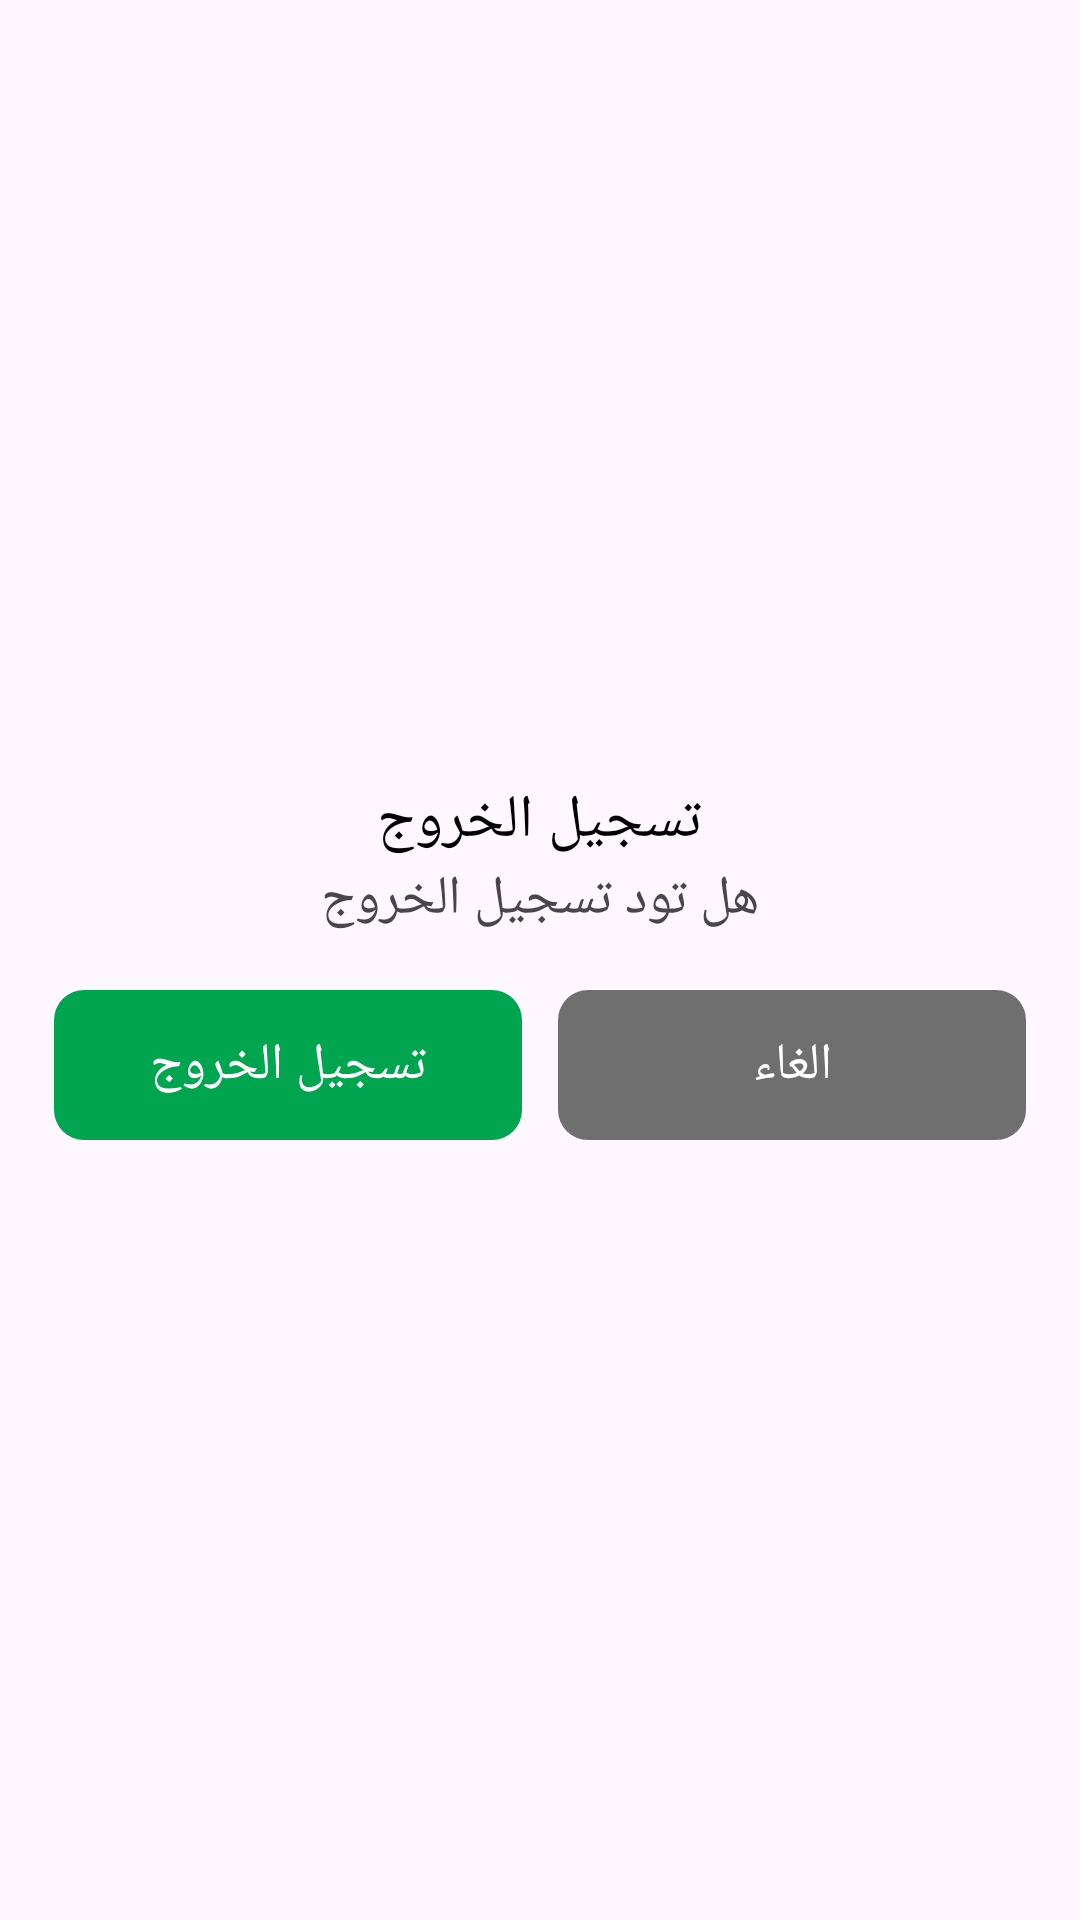

Here is an Android app screen rendered from its layout file. Give the layout XML and the strings, colors and styles it references.
<!-- AndroidManifest.xml: application theme Theme.MunicipalCars -->
<!-- res/layout/dialog_logout.xml -->
<?xml version="1.0" encoding="utf-8"?>
<LinearLayout xmlns:android="http://schemas.android.com/apk/res/android"
    xmlns:tools="http://schemas.android.com/tools"
    android:layout_width="match_parent"
    android:layout_height="wrap_content"
    android:background="@drawable/background_default"
    android:gravity="center"
    android:orientation="vertical"
    android:paddingHorizontal="18dp"
    android:paddingVertical="28dp">

    <androidx.appcompat.widget.AppCompatTextView
        android:id="@+id/txtNewGroup"
        android:layout_width="wrap_content"
        android:layout_height="wrap_content"
        android:fontFamily="@font/cairo_bold"
        android:gravity="start"
        android:textColor="@color/black"
        android:text="تسجيل الخروج"
        android:textSize="20sp" />

    <androidx.appcompat.widget.AppCompatTextView
        android:fontFamily="@font/cairo_regular"
        android:layout_width="wrap_content"
        android:layout_height="wrap_content"
        android:gravity="start"
        android:text="هل تود تسجيل الخروج"
        android:textSize="18sp" />

    <LinearLayout
        android:layout_width="match_parent"
        android:layout_height="wrap_content"
        android:layout_marginTop="18dp"
        android:orientation="horizontal">

        <androidx.appcompat.widget.AppCompatButton
            android:id="@+id/btnLogout"
            style="@style/ButtonStyle"
            android:layout_width="0dp"
            android:layout_height="50dp"
            android:layout_margin="0dp"
            android:layout_weight="1"
            android:text="تسجيل الخروج"
            android:textAllCaps="false" />

        <Space
            android:layout_width="12dp"
            android:layout_height="12dp" />

        <androidx.appcompat.widget.AppCompatButton
            android:id="@+id/btnCancel"
            style="@style/ButtonStyle"
            android:layout_width="0dp"
            android:layout_height="50dp"
            android:layout_margin="0dp"
            android:layout_weight="1"
            android:backgroundTint="@color/hint"
            android:text="الغاء"
            android:textAllCaps="false" />

    </LinearLayout>

</LinearLayout>
<!-- resources referenced by this layout -->
<resources>
  <color name="black">#FF000000</color>
  <color name="hint">#FF6F6F6F</color>
  <style name="ButtonStyle" parent="BtnStyle">
          <item name="android:background">@drawable/btn_selector_theme</item>
          <item name="android:textColor">@color/white</item>
          <item name="android:textSize">17sp</item>
      </style>
  <style name="Theme.MunicipalCars" parent="Base.Theme.MunicipalCars" />
  <style name="BtnStyle" parent="Widget.AppCompat.Button.Borderless">
          <item name="android:layout_width">match_parent</item>
          <item name="android:fontFamily">@font/cairo_medium</item>
          <item name="android:layout_height">55dp</item>
          <item name="android:layout_marginHorizontal" tools:targetApi="o">23dp</item>
          <item name="android:gravity">center</item>
          <item name="android:textColor">@color/white</item>
          <item name="android:textStyle">normal</item>
          <item name="android:textAllCaps">false</item>
          <item name="android:textSize">17sp</item>
      </style>
  <!-- drawable btn_selector_theme (drawable) -->
  <?xml version="1.0" encoding="utf-8"?>
  <ripple xmlns:android="http://schemas.android.com/apk/res/android"
      android:color="#006731">
      <item android:id="@android:id/background">
          <shape android:shape="rectangle">
             <solid android:color="@color/colorPrimary"/>
  
              <corners android:radius="10dp" />
          </shape>
      </item>
      <item android:id="@android:id/mask">
          <shape android:shape="rectangle">
              <corners android:radius= "10dp"/>
              <solid android:color="@color/colorPrimary"/>
          </shape>
      </item>
  
  
  </ripple>
  <color name="white">#FFFFFFFF</color>
  <style name="Base.Theme.MunicipalCars" parent="Theme.Material3.Light.NoActionBar">
          <item name="colorPrimary">@color/colorPrimary</item>
          <item name="colorPrimaryVariant">@color/colorPrimary</item>
          <item name="colorOnPrimary">@color/white</item>
          <item name="colorControlActivated">@color/colorPrimary</item>
          <item name="colorAccent">@color/colorPrimary</item>
  
  
          <item name="android:windowLightStatusBar" tools:targetApi="m">false</item>
          <item name="android:windowDrawsSystemBarBackgrounds" tools:targetApi="lollipop">true</item>
          <item name="android:statusBarColor" tools:targetApi="l">@color/white</item>
          
          <item name="android:windowDisablePreview">true</item>
          <item name="android:itemPadding">25dp</item>
          <item name="android:forceDarkAllowed" tools:targetApi="q">false</item>
      </style>
  <color name="colorPrimary">#FF01A54F</color>
</resources>
